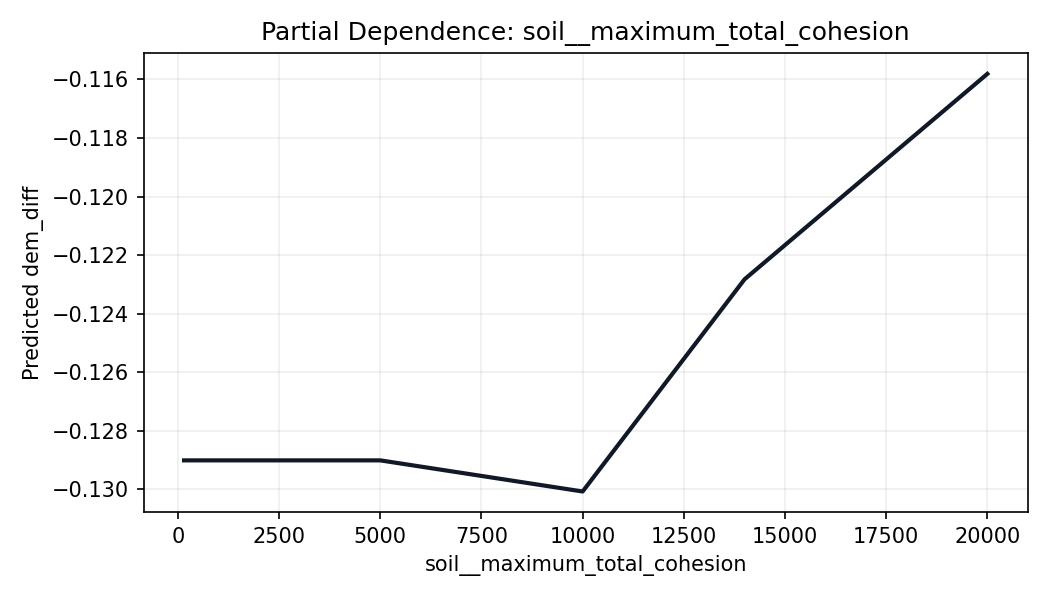

The file beside this chart, header and first rows:
soil__maximum_total_cohesion, prediction
150.0, -0.129
5000, -0.129
10000, -0.1301
14000, -0.1228
20000, -0.1158
